Run: headless pygame with SDL's dummy video driver; simulated clock (each Clock.tick advances the game by its frame time, no real sleeping); random seed 0; keys injected as events and as key.get_pressed() state; no mouse input.
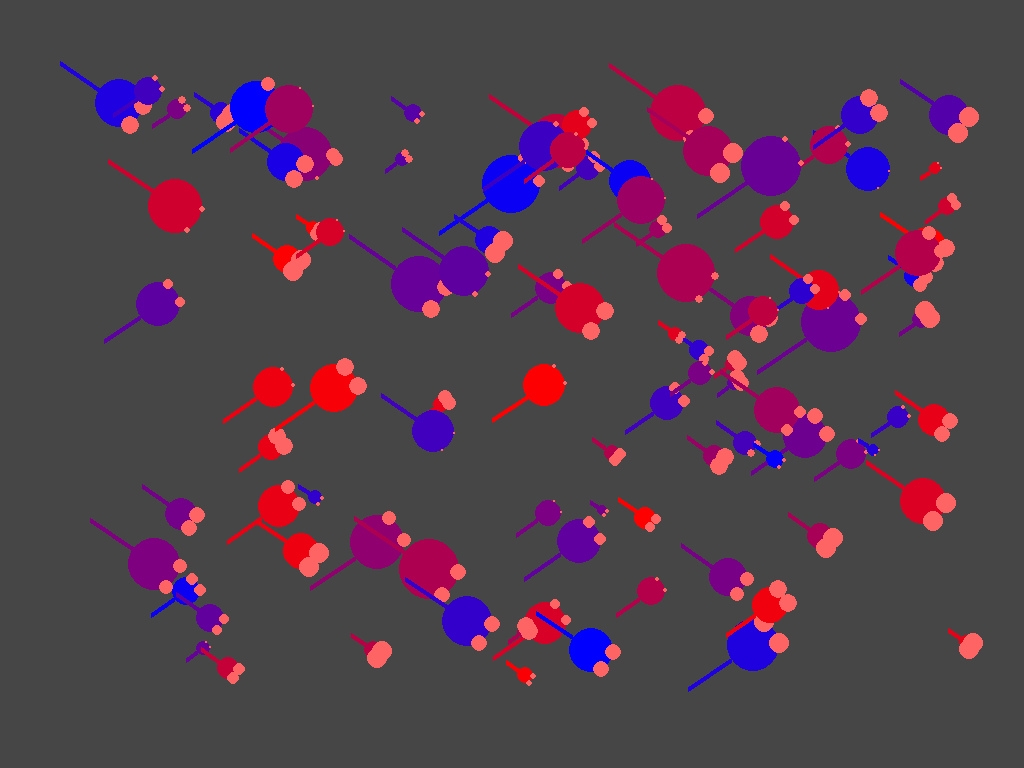
Frame 1 of 4 · flips 1–60 · no input
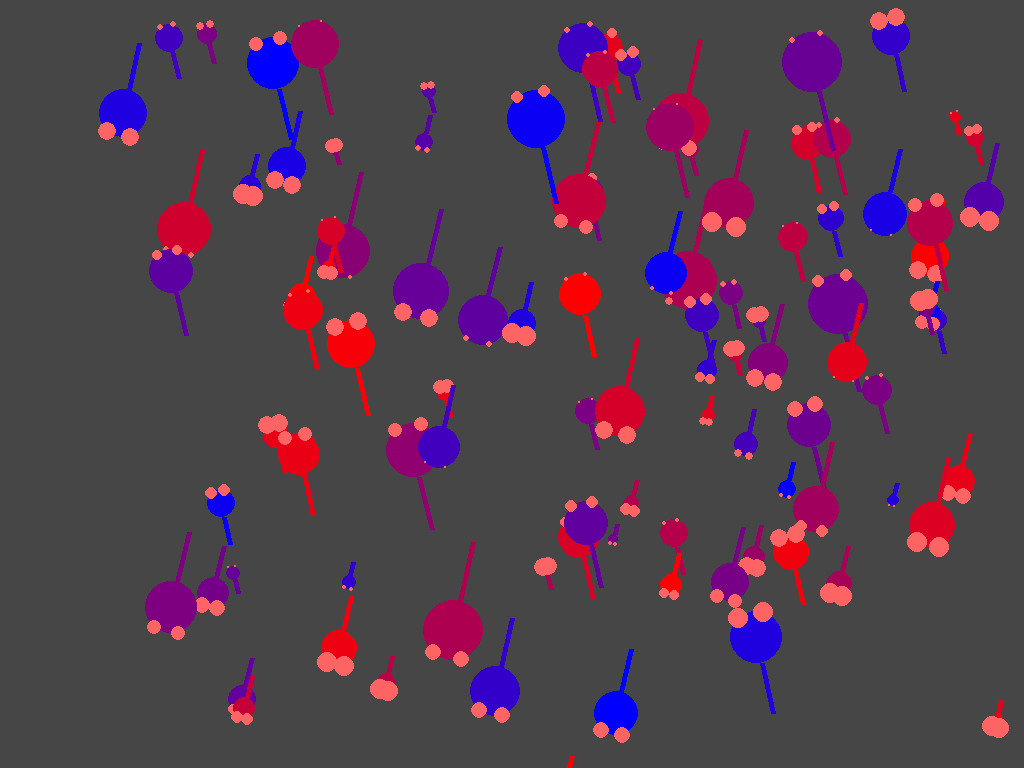
Frame 2 of 4 · flips 61–180 · tapped SPACE, RETURN · held RIGHT (→), D
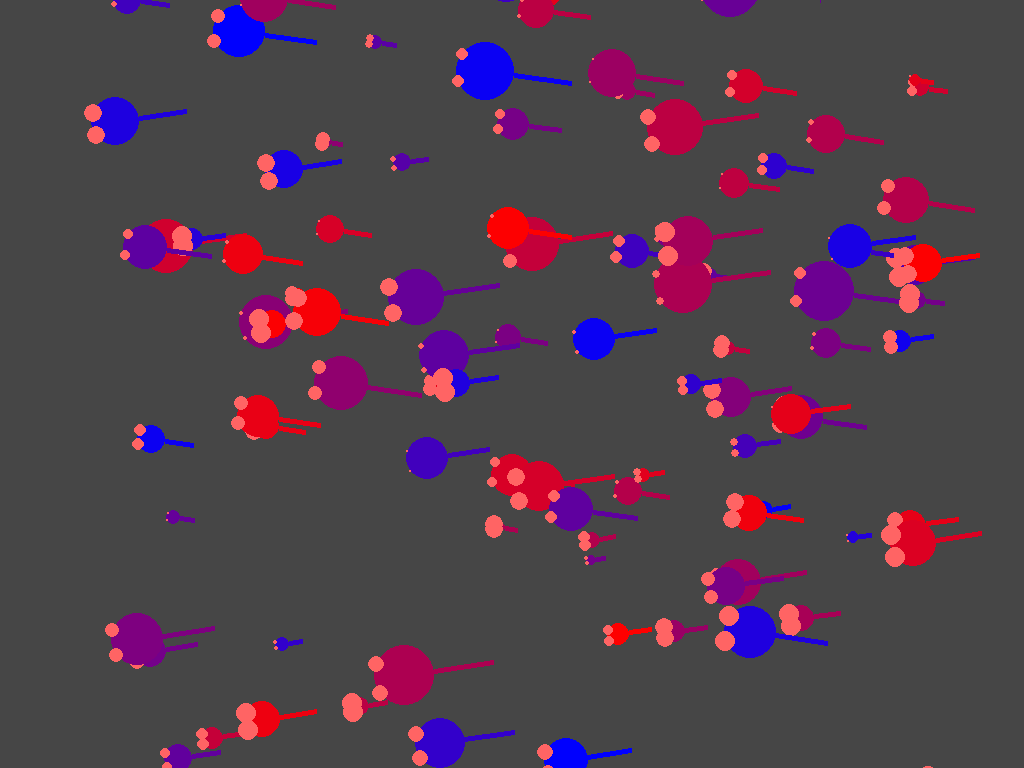
Frame 3 of 4 · flips 181–300 · held DOWN (↓), S
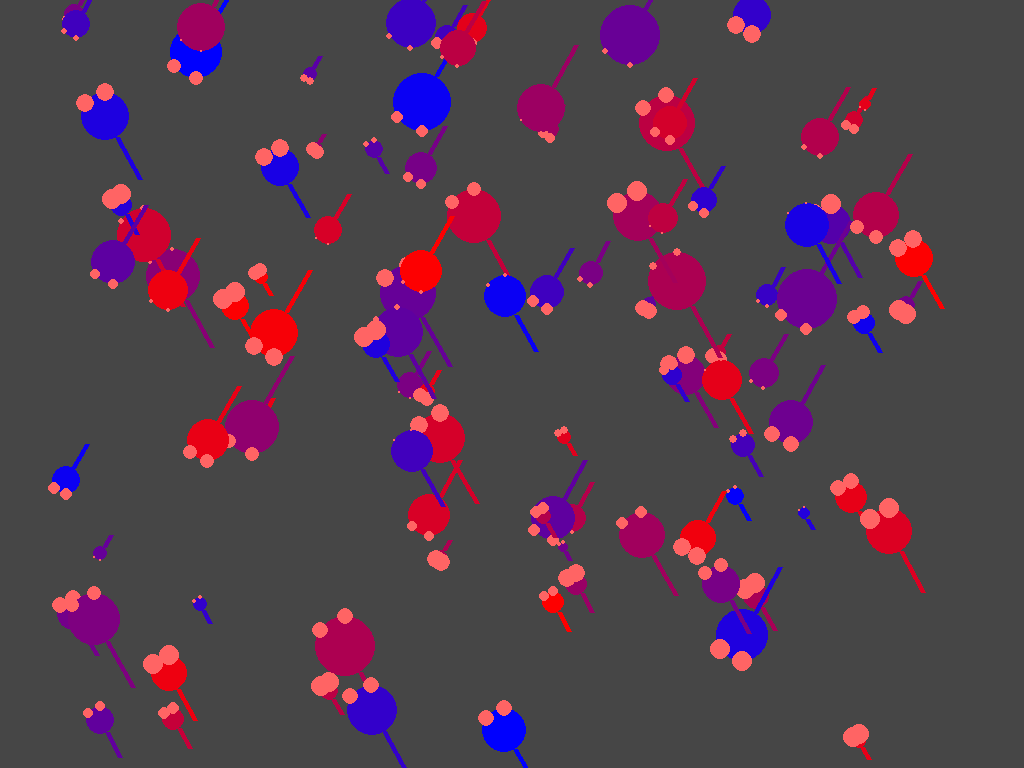
Frame 4 of 4 · flips 301–420 · held LEFT (←), A, UP (↑), W

The pygame program that drew these frames:

import pygame
import math
import sys
import random

class Color:
	GRAY = (70, 70, 70)
	BLUE = (100, 150, 250)
	RED = (255, 100, 100)
	
class Prey:
	
	def __init__(self, pos=(0, 0), size = 20, sight=4, speed=0.3, rotation=0, stability=0.01, carnivority=0.5):
		self.size = size
		self.sight = sight
		self.pos = pos
		self.speed = speed
		self.rotation = rotation
		self.stability = stability
		self.carnivority = carnivority

	def rotate(self, direction):
		self.rotation += direction * self.stability

	def move(self):
		self.pos = (self.pos[0] + self.speed * math.cos(self.rotation), self.pos[1] + self.speed * math.sin(self.rotation))

	def render(self):
		color = (self.carnivority * 255, 0, (1 - self.carnivority) * 255)

		pygame.draw.circle(
			screen,
			color,
			self.pos,
			self.size
		)

		pygame.draw.circle(
			screen,
			Color.RED, 
			(
				self.pos[0] + self.size * math.cos(self.rotation - 0.5),
				self.pos[1] + self.size * math.sin(self.rotation - 0.5)
			),
			self.sight
		)

		pygame.draw.circle(
			screen,
			Color.RED, 
			(
				self.pos[0] + self.size * math.cos(self.rotation + 0.5),
				self.pos[1] + self.size * math.sin(self.rotation + 0.5)
			),
			self.sight
		)

		pygame.draw.line(
			screen,
			color,
			(
				self.pos[0] - self.size * math.cos(self.rotation),
				self.pos[1] - self.size * math.sin(self.rotation)
			),
			(
				self.pos[0] - self.size * math.cos(self.rotation) * self.stability * 300,
				self.pos[1] - self.size * math.sin(self.rotation) * self.stability * 300
			),
			int(self.stability * 500)
		)

pygame.init()
screen_info = pygame.display.Info()
width, height = screen_info.current_w, screen_info.current_h
screen = pygame.display.set_mode((width, height))
pygame.display.set_caption("Evolution")

entities = list(map(lambda _: Prey(
	pos=(random.randint(100, width - 100), random.randint(100, height - 100)),
	sight=random.randint(1, 10),
	size=random.randint(5, 30),
	speed=random.random(),
	carnivority=random.random()
), range(100)))

while True:
	for event in pygame.event.get():
		if event.type == pygame.QUIT:
			sys.exit()

	screen.fill(Color.GRAY)

	i = 0

	for entity in entities:
		i += 1
		entity.move()
		entity.rotate(1 if i % 2 == 0 else -1)
		entity.render()

			
	pygame.display.update()
